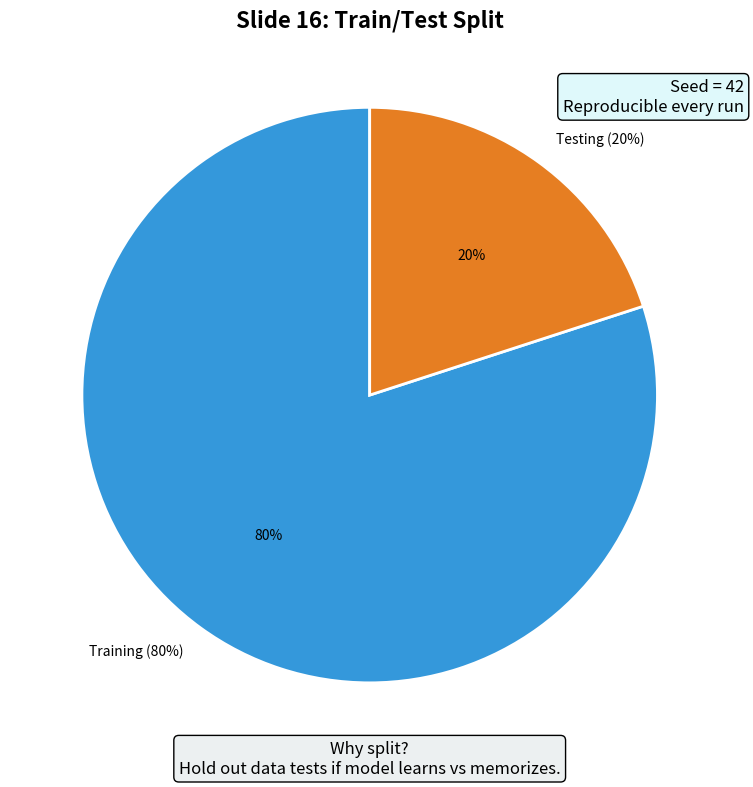

This figure's Python source:
import matplotlib.pyplot as plt

fig, ax = plt.subplots(figsize=(8, 8))

sizes = [80, 20]
labels = ['Training (80%)', 'Testing (20%)']
colors = ['#3498db', '#e67e22']

ax.pie(sizes, labels=labels, colors=colors, autopct='%1.0f%%', startangle=90,
       wedgeprops=dict(edgecolor='white', linewidth=2))
ax.set_title('Slide 16: Train/Test Split', fontsize=16, fontweight='bold')

# Why we split
ax.text(0, -1.2, 'Why split?\nHold out data tests if model learns vs memorizes.',
        ha='center', va='top', fontsize=12, bbox=dict(boxstyle='round', facecolor='#ecf0f1', edgecolor='black'))

# Seed 42 note
ax.text(1.3, 1.1, 'Seed = 42\nReproducible every run',
        ha='right', va='top', fontsize=12, bbox=dict(boxstyle='round', facecolor='#dff9fb', edgecolor='black'))

plt.tight_layout()
plt.savefig('slide16_split.png', dpi=150)
print('✓ Saved: slide16_split.png')
